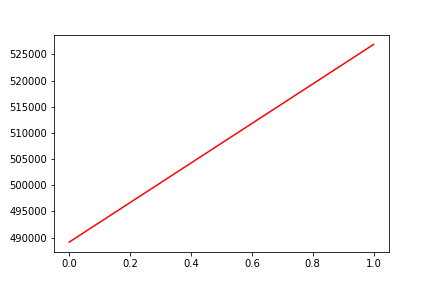

The table this chart was drawn from, first rows:
, date, assets
0, 0, 489140
1, 20190401, 526886
